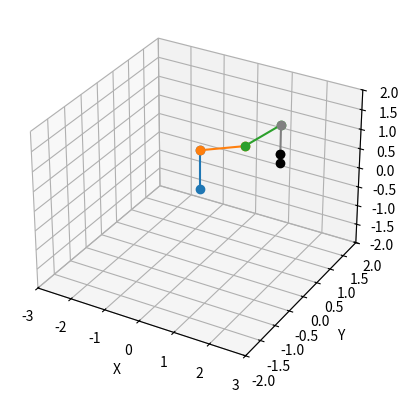

Write Python code to recreate this figure.
import numpy as np
import matplotlib.pyplot as plt
from pprint import pprint


def create_orientation_matrix(orientation_array):
    "Takes an array of string like [-x, y, -z] and converts to an orientation matrix"

    def _parse_input(coord):
        if 'x' in coord:
            if '-' in coord:
                return -1, 0
            else:
                return 1, 0
        if 'y' in coord:
            if '-' in coord:
                return -1, 1
            else:
                return 1, 1
        if 'z' in coord:
            if '-' in coord:
                return -1, 2
            else:
                return 1, 2

    orientation_matrix = np.zeros((4, 4))

    for i, val in enumerate(orientation_array):
        orientation_values = _parse_input(val)
        orientation_matrix[orientation_values[1]][i] = orientation_values[0]

    orientation_matrix[3][3] = 1
    return orientation_matrix


def create_rotation_matrix(rotation_axis, degree_angle):
    "Creates rotation matrix with 1 row and 1 column of padding for future HTM multiplication"
    radian_angle = np.deg2rad(degree_angle)

    if 'x' in rotation_axis:
        rotation_matrix = np.array([
            [1, 0, 0, 0],
            [0, np.cos(radian_angle), -np.sin(radian_angle), 0],
            [0, np.sin(radian_angle), np.cos(radian_angle), 0],
            [0, 0, 0, 1]
        ])
    if 'y' in rotation_axis:
        rotation_matrix = np.array([
            [np.cos(radian_angle), 0, -np.sin(radian_angle), 0],
            [0, 1, 0, 0],
            [np.sin(radian_angle), 0, np.cos(radian_angle), 0],
            [0, 0, 0, 1]
        ])
    if 'z' in rotation_axis:
        rotation_matrix = np.array([
            [np.cos(radian_angle), -np.sin(radian_angle), 0, 0],
            [np.sin(radian_angle), np.cos(radian_angle), 0, 0],
            [0, 0, 1, 0],
            [0, 0, 0, 1]
        ])
    return rotation_matrix


def create_displacement_vector(vector):
    vector = np.append(vector, 1)
    np.reshape(vector, (4, 1))
    return vector


def create_htm(orientation_matrix, displacement_vector, rotation_matrix=None):
    if rotation_matrix is not None:
        htm = rotation_matrix @ orientation_matrix
    else:
        htm = orientation_matrix
    htm[:, 3] = displacement_vector
    return htm


def create_origin_htm(htms):
    origin_htm = np.identity(4)
    for htm in htms:
        origin_htm = origin_htm @ htm

    return origin_htm

class Scara:

    def __init__(self, link_lengths=[1.0, 1.0, 1.0], effector_length=1.0, rotation_angles=[0.0, 0.0, 0.0], end_effector_displacement=0.0):
        # Frame 0 origin
        self.origin = np.array([[0], [0], [0]])
        # Link lengths
        self.a1 = link_lengths[0]
        self.a2 = link_lengths[1]
        self.a3 = link_lengths[2]
        # End effector length
        self.effector_length = effector_length
        # Joint rotations
        self.theta_1 = np.deg2rad(rotation_angles[0])
        self.theta_2 = np.deg2rad(rotation_angles[1])
        self.theta_3 = np.deg2rad(rotation_angles[2])
        # Effector displacement
        self.d = end_effector_displacement
        # Orientation matrices frame to frame
        self.o_1_0 = create_orientation_matrix(['x', 'y', 'z'])
        self.o_2_1 = create_orientation_matrix(['x', 'y', 'z'])
        self.o_3_2 = create_orientation_matrix(['x', 'y', 'z'])
        self.o_4_3 = create_orientation_matrix(['x', '-y', '-z'])
        # Displacement vectors frame to frame
        self.d_1_0 = create_displacement_vector([0, 0, self.a1])
        self.d_2_1 = create_displacement_vector([self.a2, 0, 0])
        self.d_3_2 = create_displacement_vector([self.a3, 0, 0])
        self.d_4_3 = create_displacement_vector([0, 0, -self.d])
        # Joint rotation matrices
        self.r_1 = create_rotation_matrix('z', rotation_angles[0])
        self.r_2 = create_rotation_matrix('z', rotation_angles[1])
        self.r_3 = create_rotation_matrix('z', rotation_angles[2])
        # Link vectors relative to their original frames
        self.link_1 = np.array([[0], [0], [self.a1], [1]])
        self.link_2 = np.array([[self.a2], [0], [0], [1]])
        self.link_3 = np.array([[self.a3], [0], [0], [1]])
        self.effector = np.array([[0], [0], [self.effector_length], [1]])
        # HTMs frame to frame
        self.htm_1_0 = create_htm(self.o_1_0, self.d_1_0, self.r_1)
        self.htm_2_1 = create_htm(self.o_2_1, self.d_2_1, self.r_2)
        self.htm_3_2 = create_htm(self.o_3_2, self.d_3_2, self.r_3)
        self.htm_4_3 = create_htm(self.o_4_3, self.d_4_3)
        # HTMs to Frame 0
        self.htm_2_0 = create_origin_htm([self.htm_1_0, self.htm_2_1])
        self.htm_3_0 = create_origin_htm([self.htm_2_0, self.htm_3_2])
        self.htm_4_0 = create_origin_htm([self.htm_3_0, self.htm_4_3])
        # Links in Frame 0
        self.link_1_origin = self.link_1
        self.link_2_origin = self.htm_1_0 @ self.link_2
        self.link_3_origin = self.htm_2_0 @ self.link_3
        self.extender_origin = self.htm_4_0 @ np.array([[0], [0], [0], [1]])
        # Final point of end effector in Frame 0
        self.effector_origin = self.htm_4_0 @ self.effector

    def plot(self, figure_name="Scara Plot"):
        # Plot the location of robot with current configuration
        plt.figure(figure_name)
        ax = plt.axes(projection='3d')
        ax.axes.set_xlim3d(left=-(self.a2 + self.a3 + 1), right=(self.a2 + self.a3 + 1))
        ax.axes.set_ylim3d(bottom=-self.a1 - 1, top=self.a1 + 1)
        ax.axes.set_zlim3d(bottom=-self.a1 - 1, top=self.a1 + 1)
        ax.set_xlabel('X')
        ax.set_ylabel('Y')
        ax.set_zlabel('Z')
        ax.plot3D(np.array([self.origin[0][0], self.link_1_origin[0][0]]),
                  np.array([self.origin[1][0], self.link_1_origin[1][0]]),
                  np.array([self.origin[2][0], self.link_1_origin[2][0]]),
                  marker="o")
        ax.plot3D(np.array([self.link_1_origin[0][0], self.link_2_origin[0][0]]),
                  np.array([self.link_1_origin[1][0], self.link_2_origin[1][0]]),
                  np.array([self.link_1_origin[2][0], self.link_2_origin[2][0]]),
                  marker="o")
        ax.plot3D(np.array([self.link_2_origin[0][0], self.link_3_origin[0][0]]),
                  np.array([self.link_2_origin[1][0], self.link_3_origin[1][0]]),
                  np.array([self.link_2_origin[2][0], self.link_3_origin[2][0]]),
                  marker="o")
        ax.plot3D(np.array([self.link_3_origin[0][0], self.extender_origin[0][0]]),
                  np.array([self.link_3_origin[1][0], self.extender_origin[1][0]]),
                  np.array([self.link_3_origin[2][0], self.extender_origin[2][0]]),
                  marker="o",
                  c='gray')
        ax.plot3D(np.array([self.extender_origin[0][0], self.effector_origin[0][0]]),
                  np.array([self.extender_origin[1][0], self.effector_origin[1][0]]),
                  np.array([self.extender_origin[2][0], self.effector_origin[2][0]]),
                  c='black',
                  marker="o")

        plt.show()


if __name__ == '__main__':
    scara = Scara(end_effector_displacement=.75, rotation_angles=[30, 45, 10], effector_length=.25)
    scara.plot()
